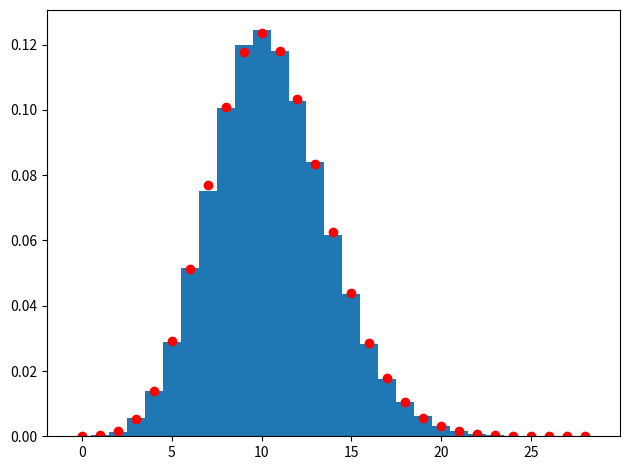

Write Python code to recreate this figure.
# tutorial on how to generate Poisson random numbers using the "direct method"
# if we have a sequence of random numbers E following an exp. distribution lam * exp(-x/lam)
# than the integer values where the cumulative sum \sum_{k=1}^n E_k > 1 follows a Poisson
# distribution (homogeneous Poisson point process)

import numpy as np
import matplotlib.pyplot as plt

from scipy.special import factorial

def poisson_generator(lam):
  exp_rand_sum     = 0
  poisson_rand_num = 0
  
  while True:
    # draw exponential random number with exponent 1/lambda
    exp_rand_num = np.random.exponential(scale = 1./lam, size = 1)[0]
    # add to the sum
    exp_rand_sum += exp_rand_num
  
    if exp_rand_sum <= 1:
      poisson_rand_num += 1
    else:
      break

  return poisson_rand_num

def poisson_distribution(lam, n):
  return np.exp(-lam)*(lam**n) / factorial(n)

#--------------------------------------------------------------------------------------
#--------------------------------------------------------------------------------------

np.random.seed(1)

# Poisson rate
lam  = 10.5
# number of poisson random variables to simulate
n = 100000

# generatate poisson random variables
poisson_random_variables = np.zeros(n, dtype = np.uint64)

for i in range(n):
  print(i, end = '\r')
  poisson_random_variables[i] = poisson_generator(lam)

#--------------------------------------------------------------------------------------

# plot the histogram
bin_edges   = np.arange(poisson_random_variables.max() + 2) - 0.5
bin_centers = 0.5*(bin_edges[:-1] + bin_edges[1:]) 

fig, ax = plt.subplots()
# plot the histogram of our poisson random variables
ax.hist(poisson_random_variables, bins = bin_edges, density = True)
# add a plot of the true Poisson distribution
ax.plot(bin_centers, poisson_distribution(lam, bin_centers), 'ro')

fig.tight_layout()
fig.show()
